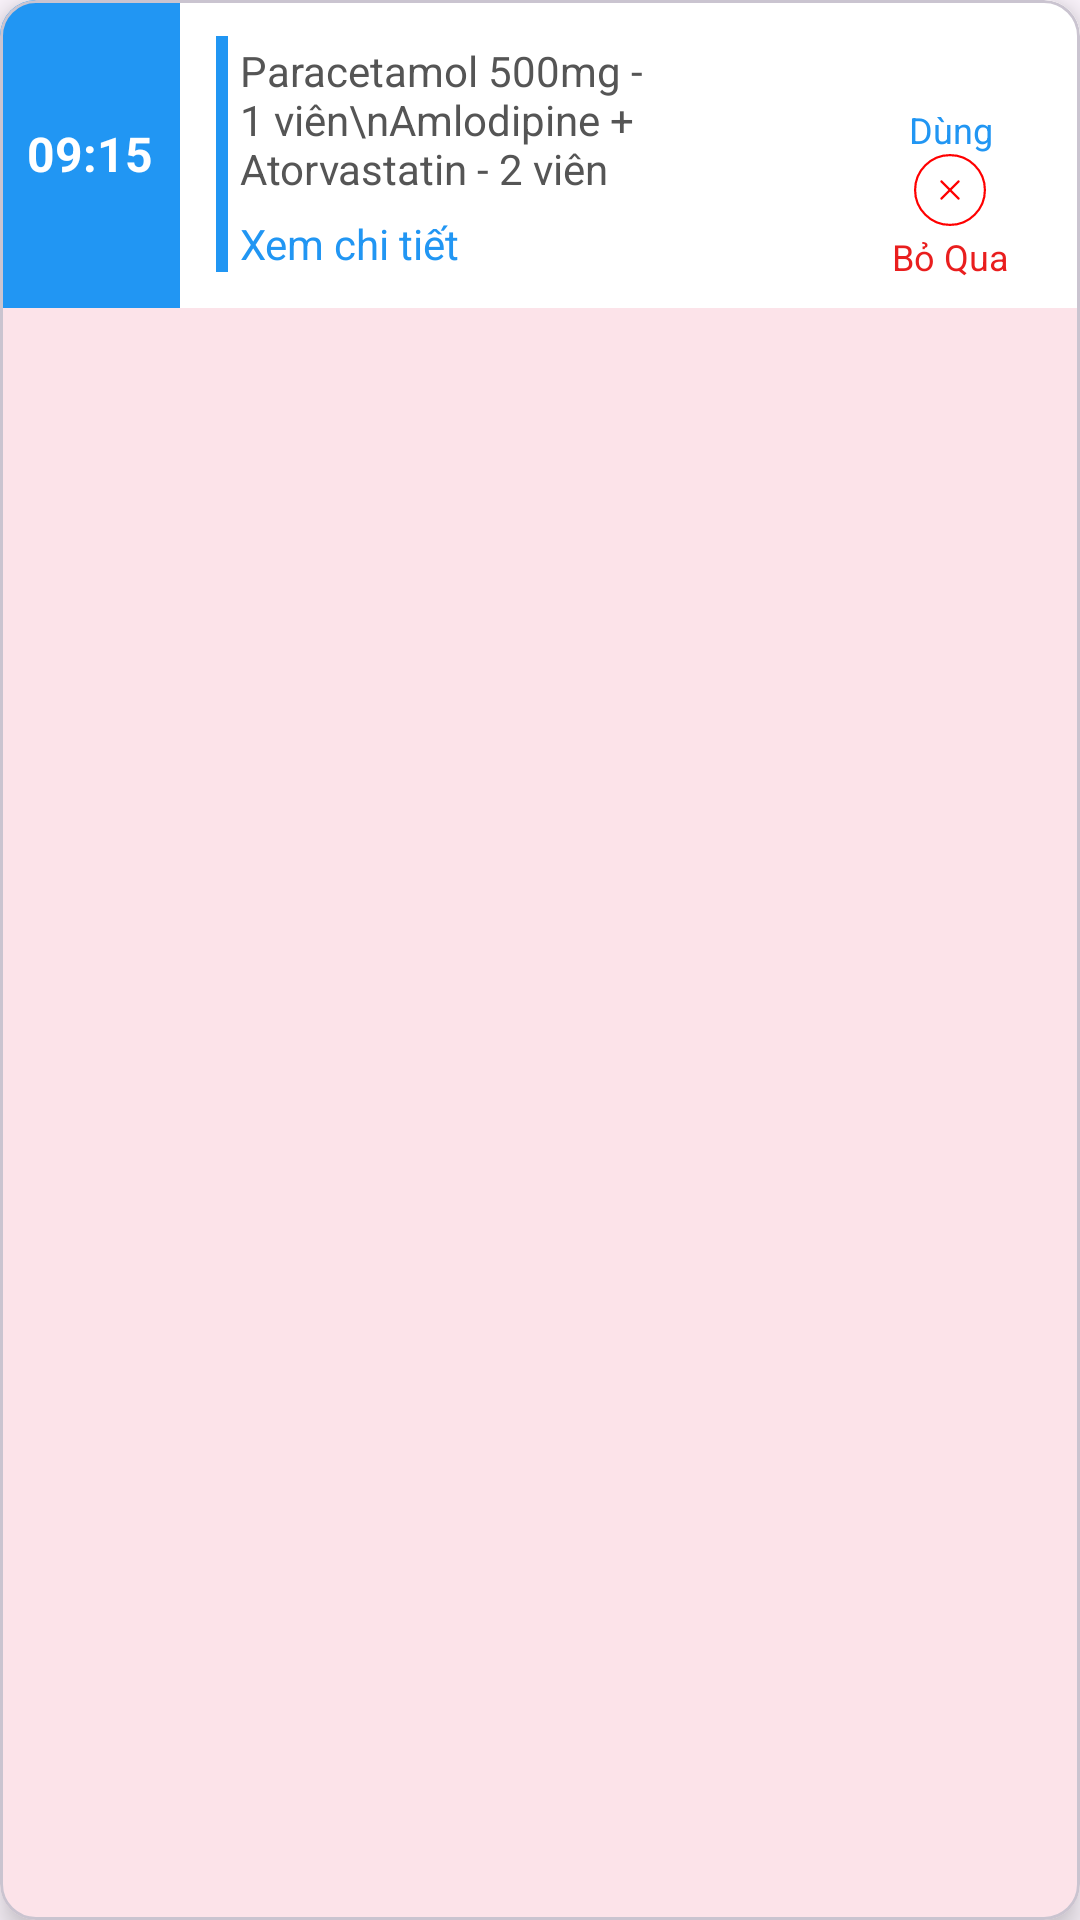

Produce the Android XML layout that renders to this screen, including the resource entries it uses.
<!-- AndroidManifest.xml: application theme Theme.PrescriptionManagementApp -->
<!-- res/layout/fragment_medicine_item_kiet.xml -->
<?xml version="1.0" encoding="utf-8"?>
<com.google.android.material.card.MaterialCardView xmlns:android="http://schemas.android.com/apk/res/android"
    xmlns:app="http://schemas.android.com/apk/res-auto"
    android:layout_width="match_parent"
    android:layout_height="wrap_content"
    android:layout_marginHorizontal="12dp"
    android:layout_marginVertical="8dp"
    app:cardCornerRadius="12dp"
    app:cardElevation="6dp"
    android:background="@android:color/white">

    <androidx.constraintlayout.widget.ConstraintLayout
        android:layout_width="match_parent"
        android:layout_height="wrap_content"
        android:background="@android:color/white">

        <TextView
            android:id="@+id/tvTime"
            android:layout_width="60dp"
            android:layout_height="0dp"
            android:gravity="center"
            android:text="09:15"
            android:textColor="#FFFFFF"
            android:textSize="16sp"
            android:textStyle="bold"
            android:background="#2196F3"
            app:layout_constraintStart_toStartOf="parent"
            app:layout_constraintTop_toTopOf="parent"
            app:layout_constraintBottom_toBottomOf="parent" />

        <LinearLayout
            android:layout_width="0dp"
            android:layout_height="wrap_content"
            android:layout_marginStart="12dp"
            android:layout_marginTop="12dp"
            android:layout_marginBottom="12dp"
            android:layout_marginEnd="8dp"
            android:orientation="vertical"
            android:paddingStart="8dp"
            android:background="@drawable/bg_left_border_blue_kiet"
            app:layout_constraintStart_toEndOf="@id/tvTime"
            app:layout_constraintTop_toTopOf="parent"
            app:layout_constraintBottom_toBottomOf="parent"
            app:layout_constraintEnd_toStartOf="@id/actionButtons">



            <LinearLayout
                android:layout_width="match_parent"
                android:layout_height="wrap_content"
                android:orientation="vertical"
                android:minHeight="48dp">

                <TextView
                    android:id="@+id/tvMedicineList"
                    android:layout_width="wrap_content"
                    android:layout_height="wrap_content"
                    android:layout_marginTop="2dp"
                    android:text="Paracetamol 500mg - 1 viên\nAmlodipine + Atorvastatin - 2 viên"
                    android:textColor="#555555"
                    android:textSize="14sp" />

            </LinearLayout>



            <TextView
                android:id="@+id/tvDetail"
                android:layout_width="wrap_content"
                android:layout_height="wrap_content"
                android:layout_marginTop="6dp"
                android:text="Xem chi tiết"
                android:textColor="#2196F3"
                android:textSize="14sp" />

        </LinearLayout>

        <LinearLayout
            android:id="@+id/actionButtons"
            android:layout_width="wrap_content"
            android:layout_height="wrap_content"
            android:layout_marginEnd="8dp"
            android:orientation="vertical"
            android:minHeight="48dp"
            android:gravity="center"
            app:layout_constraintEnd_toEndOf="parent"
            app:layout_constraintTop_toTopOf="parent"
            app:layout_constraintBottom_toBottomOf="parent">

            <LinearLayout
                android:id="@+id/statusContainer"
                android:layout_width="70dp"
                android:layout_height="wrap_content"
                android:gravity="center_horizontal"
                android:orientation="vertical">


            <LinearLayout
                    android:id="@+id/btnUsed"
                    android:layout_width="wrap_content"
                    android:layout_height="wrap_content"
                    android:gravity="center_horizontal"
                    android:orientation="vertical"
                    android:visibility="visible">

                    <ImageView
                        android:id="@+id/imgUsed"
                        android:layout_width="24dp"
                        android:layout_height="24dp"
                        app:srcCompat="@drawable/check___off_kiet" />

                    <TextView
                        android:id="@+id/tvUsed"
                        android:layout_width="wrap_content"
                        android:layout_height="wrap_content"
                        android:layout_marginTop="2dp"
                        android:text="Dùng"
                        android:textColor="#2196F3"
                        android:textSize="12sp" />
                </LinearLayout>

                <LinearLayout
                    android:id="@+id/btnSkip"
                    android:layout_width="wrap_content"
                    android:layout_height="wrap_content"
                    android:gravity="center_horizontal"
                    android:orientation="vertical"
                    android:visibility="visible">

                    <ImageView
                        android:id="@+id/imgSkip"
                        android:layout_width="24dp"
                        android:layout_height="24dp"
                        app:srcCompat="@drawable/skip___off_kiet" />

                    <TextView
                        android:id="@+id/tvSkip"
                        android:layout_width="wrap_content"
                        android:layout_height="wrap_content"
                        android:layout_marginTop="2dp"
                        android:text="Bỏ Qua"
                        android:textColor="#E91E1E"
                        android:textSize="12sp" />
                </LinearLayout>
            </LinearLayout>
        </LinearLayout>
    </androidx.constraintlayout.widget.ConstraintLayout>
</com.google.android.material.card.MaterialCardView>
<!-- resources referenced by this layout -->
<resources>
  <!-- drawable bg_left_border_blue_kiet (drawable) -->
  <layer-list xmlns:android="http://schemas.android.com/apk/res/android">
      <item android:left="0dp" android:right="0dp" android:top="0dp" android:bottom="0dp">
          <shape android:shape="rectangle">
              <solid android:color="@android:color/white" />
          </shape>
      </item>
  
      <item android:width="4dp" android:left="0dp">
          <shape android:shape="rectangle">
              <solid android:color="#2196F3" />
          </shape>
      </item>
  </layer-list>
  <!-- drawable skip___off_kiet (drawable) -->
  <vector xmlns:android="http://schemas.android.com/apk/res/android"
      android:width="23dp"
      android:height="23dp"
      android:viewportWidth="23"
      android:viewportHeight="23">
    <path
        android:pathData="M11.5,11.5m-11.15,0a11.15,11.15 0,1 1,22.3 0a11.15,11.15 0,1 1,-22.3 0"
        android:strokeWidth="0.7"
        android:fillColor="#ffffff"
        android:strokeColor="#FF0000"/>
    <path
        android:pathData="M8.762,14.238L11.5,11.5L14.238,8.762"
        android:strokeLineJoin="round"
        android:strokeWidth="0.7"
        android:fillColor="#00000000"
        android:strokeColor="#FF0000"
        android:strokeLineCap="round"/>
    <path
        android:pathData="M8.762,8.762L11.5,11.5L14.238,14.238"
        android:strokeLineJoin="round"
        android:strokeWidth="0.7"
        android:fillColor="#00000000"
        android:strokeColor="#FF0000"
        android:strokeLineCap="round"/>
  </vector>
  <style name="Theme.PrescriptionManagementApp" parent="Base.Theme.PrescriptionManagementApp" />
  <style name="Base.Theme.PrescriptionManagementApp" parent="Theme.Material3.DayNight.NoActionBar">
          
          
          <item name="colorPrimary">#F44336</item>
      </style>
</resources>
